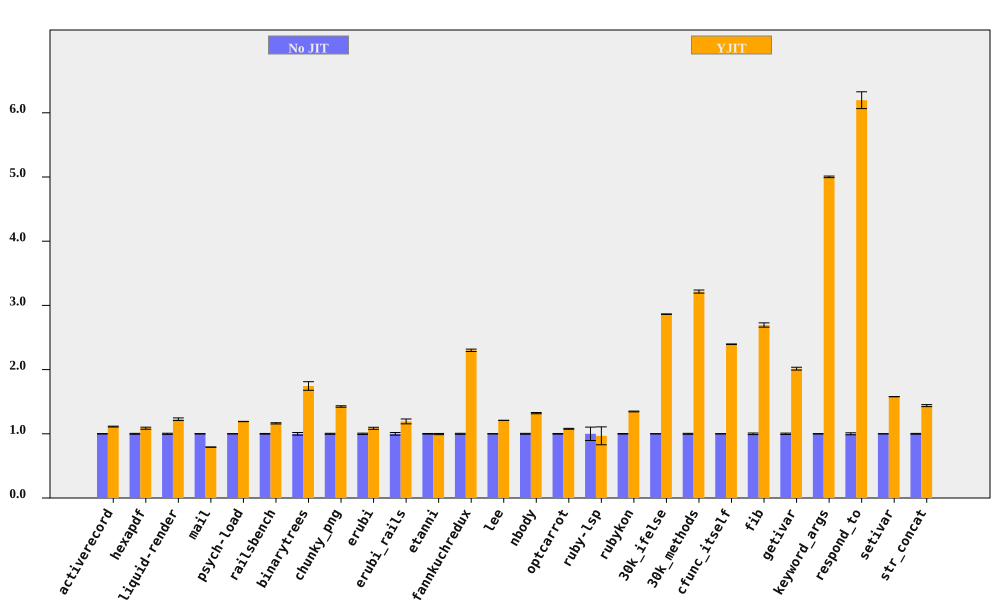

The data file committed next to this chart (first rows):
bench, No JIT (ms), No JIT RSD, YJIT (ms), YJIT RSD, YJIT spd, YJIT spd RSD, % in YJIT
activerecord, 377.5, 0.2704, 339.4, 0.532, 1.112, 0.5968, 90.53
hexapdf, 8129, 0.6967, 7476, 1.267, 1.087, 1.446, 87.74
liquid-render, 547.8, 0.8963, 446.4, 1.409, 1.227, 1.67, 87.36
mail, 460.9, 0.274, 581.5, 0.1032, 0.7926, 0.2928, 98.58
psych-load, 7766, 0.1806, 6519, 0.06801, 1.191, 0.1929, 99.99
railsbench, 7587, 0.5263, 6524, 0.6354, 1.163, 0.8251, 89
binarytrees, 997.2, 2.039, 571.6, 3.254, 1.744, 3.84, 100
chunky_png, 2399, 0.7821, 1683, 0.06044, 1.425, 0.7844, 100
erubi, 841.1, 1.005, 774.4, 1.033, 1.086, 1.441, 100
erubi_rails, 63.05, 2.027, 52.86, 2.428, 1.193, 3.163, 86.88
etanni, 1199, 0.4976, 1204, 0.7864, 0.9962, 0.9306, 7.027
fannkuchredux, 14304, 0.7681, 6217, 0.2018, 2.301, 0.7941, 100
lee, 3228, 0.1549, 2670, 0.1018, 1.209, 0.1853, 99.97
nbody, 287.9, 0.7163, 217.8, 0.171, 1.322, 0.7364, 100
optcarrot, 16678, 0.5054, 15473, 0.4136, 1.078, 0.6531, 96.7
ruby-lsp, 232.7, 10.43, 240.3, 9.926, 0.9685, 14.4, 63.99
rubykon, 33064, 0.4032, 24536, 0.1986, 1.348, 0.4495, 99.89
30k_ifelse, 6765, 0.1123, 2363, 0.07575, 2.864, 0.1355, 100
30k_methods, 16693, 0.7381, 5192, 0.1064, 3.215, 0.7457, 100
cfunc_itself, 293.2, 0.1689, 122.4, 0.1046, 2.395, 0.1987, 100
fib, 608, 1.232, 225.6, 0.008422, 2.695, 1.232, 100
getivar, 238.4, 1.09, 118.3, 0.006104, 2.015, 1.09, 100
keyword_args, 777.5, 0.2457, 155.4, 0.02437, 5.002, 0.2469, 100
respond_to, 705.5, 1.569, 113.9, 1.416, 6.196, 2.114, 100
setivar, 179.3, 0.1006, 113.6, 0.005781, 1.579, 0.1008, 100
str_concat, 170, 0.6308, 118.2, 0.892, 1.439, 1.093, 99.85
